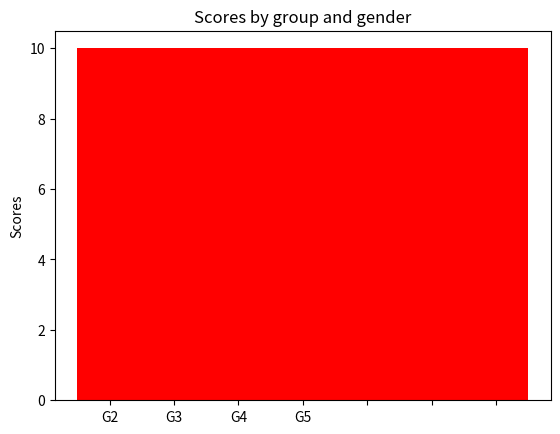

Recreate this plot in Python.
#!/usr/bin/env python3

import numpy as np
import matplotlib.pyplot as plt

N = 5
men_means = (20, 35, 30, 35, 27)
men_std = (2, 3, 4, 1, 2)

ind = np.arange(N)  # the x locations for the groups
width = 0.35       # the width of the bars

fig, ax = plt.subplots()
rects1 = ax.bar(0, 10, width, color='r')

# women_means = (25, 32, 34, 20, 25)
# women_std = (3, 5, 2, 3, 3)
# rects2 = ax.bar(ind + width, women_means, width,
#                 color='y', yerr=women_std)

# add some text for labels, title and axes ticks
ax.set_ylabel('Scores')
ax.set_title('Scores by group and gender')
# ax.set_xticks(ind + width / 2)
ax.set_xticklabels(('G1', 'G2', 'G3', 'G4', 'G5'))

# ax.legend((rects1[0], rects2[0]), ('Men', 'Women'))


def autolabel(rects):
    """
    Attach a text label above each bar displaying its height
    """
    for rect in rects:
        height = rect.get_height()
        ax.text(rect.get_x() + rect.get_width()/2., 1.05*height,
                '%d' % int(height),
                ha='center', va='bottom')

# autolabel(rects1)
# autolabel(rects2)

plt.show(block=False)
